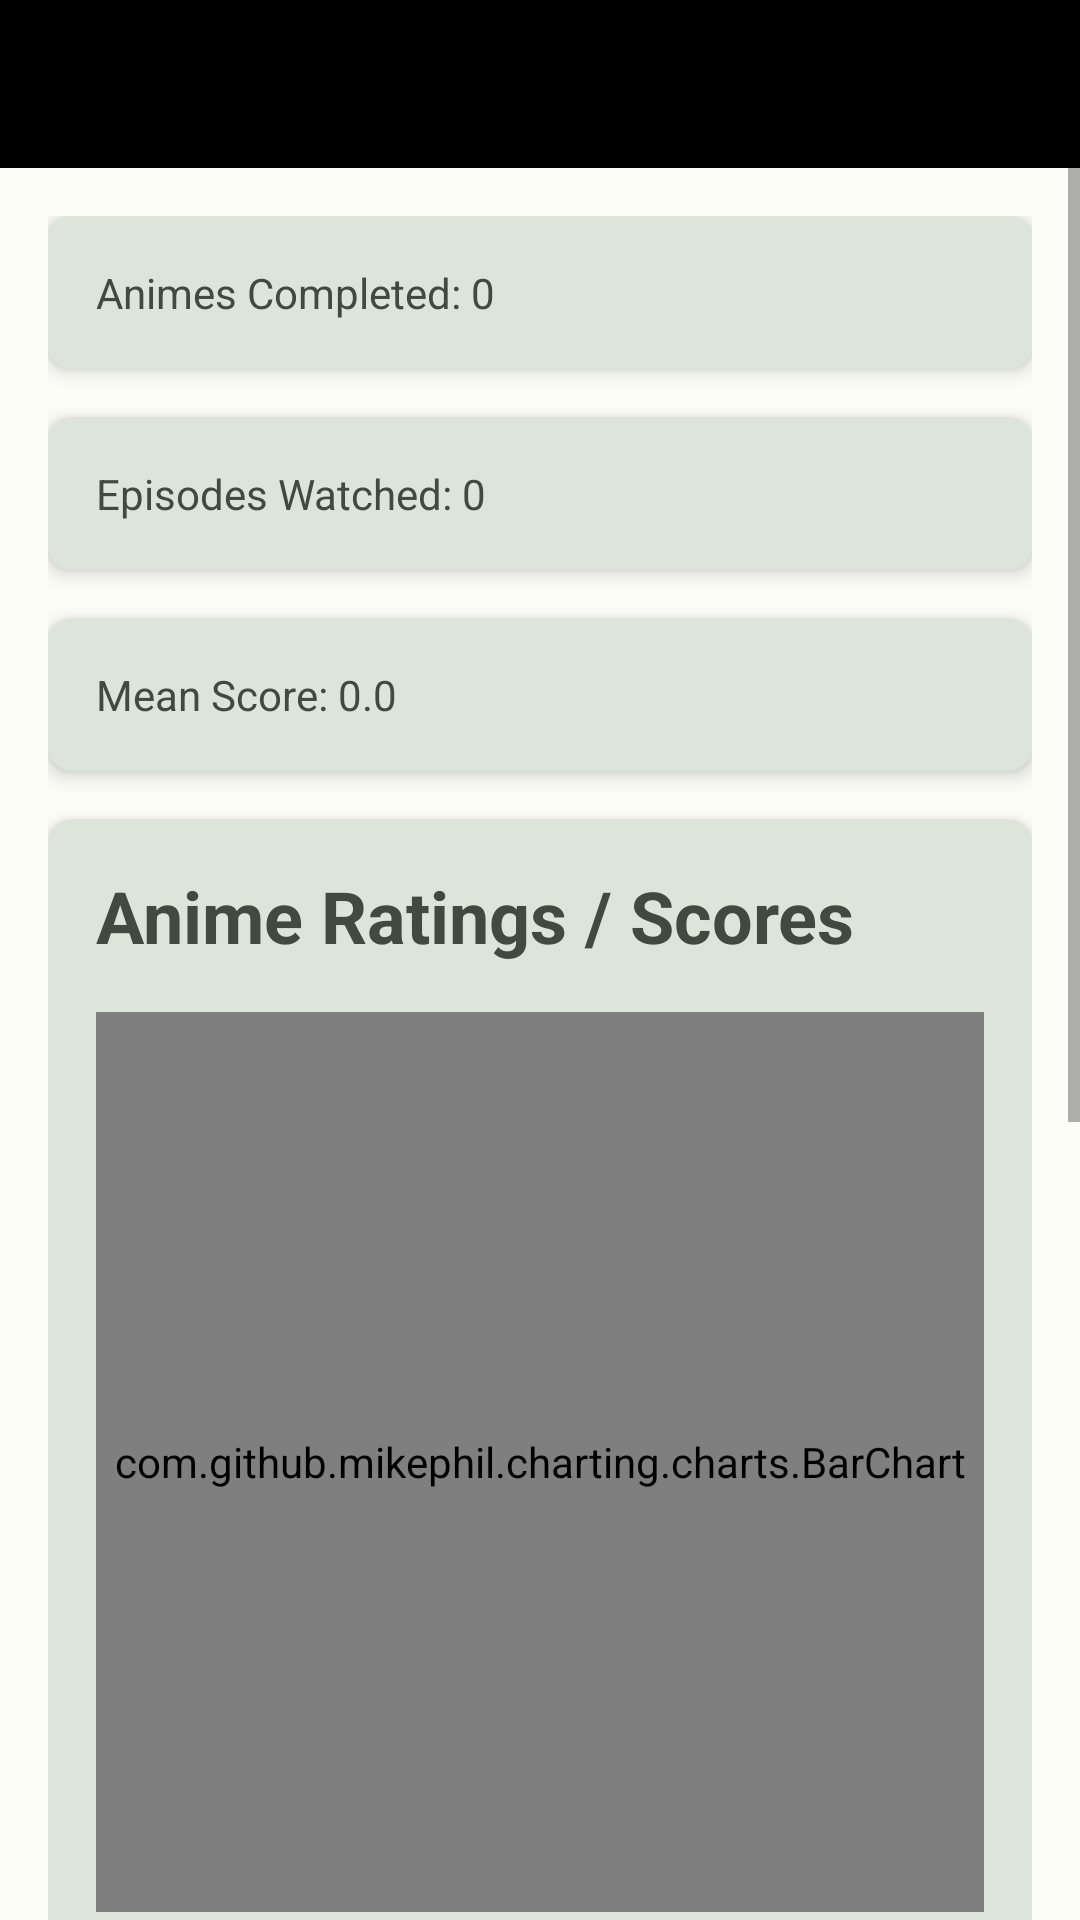

Android layout source for this screen:
<!-- AndroidManifest.xml: application theme Theme.Anikiwi -->
<!-- res/layout/activity_statistics.xml -->
<?xml version="1.0" encoding="utf-8"?>
<ScrollView
    xmlns:android="http://schemas.android.com/apk/res/android"
    xmlns:app="http://schemas.android.com/apk/res-auto"
    android:layout_width="match_parent"
    android:layout_height="match_parent">

    <LinearLayout
        android:id="@+id/container"
        android:layout_width="match_parent"
        android:layout_height="wrap_content"
        android:orientation="vertical">

        
        <include
            android:id="@+id/custom_Toolbar"
            layout="@layout/custom_toolbar_layout" />

        <RelativeLayout
            android:layout_width="match_parent"
            android:layout_height="wrap_content"
            android:padding="16dp">

            
            <androidx.cardview.widget.CardView
                android:id="@+id/cardViewAnimesCompleted"
                android:layout_width="match_parent"
                android:layout_height="wrap_content"
                app:cardBackgroundColor="?colorSurfaceVariant"
                android:layout_marginBottom="16dp"
                app:cardCornerRadius="8dp"
                app:cardElevation="4dp">

                
                <TextView
                    android:id="@+id/textViewAnimesCompleted"
                    android:layout_width="wrap_content"
                    android:layout_height="wrap_content"
                    android:textColor="?colorOnSurfaceVariant"
                    android:text="Animes Completed: 0"
                    android:padding="16dp"/>
            </androidx.cardview.widget.CardView>

            
            <androidx.cardview.widget.CardView
                android:id="@+id/cardViewEpisodesWatched"
                android:layout_width="match_parent"
                android:layout_height="wrap_content"
                app:cardBackgroundColor="?colorSurfaceVariant"
                android:layout_below="@id/cardViewAnimesCompleted"
                app:cardCornerRadius="8dp"
                app:cardElevation="4dp">

                
                <TextView
                    android:id="@+id/textViewEpisodesWatched"
                    android:layout_width="wrap_content"
                    android:layout_height="wrap_content"
                    android:textColor="?colorOnSurfaceVariant"
                    android:text="Episodes Watched: 0"
                    android:padding="16dp"/>
            </androidx.cardview.widget.CardView>

            
            <androidx.cardview.widget.CardView
                android:id="@+id/cardViewMeanScore"
                android:layout_width="match_parent"
                android:layout_height="wrap_content"
                app:cardBackgroundColor="?colorSurfaceVariant"
                android:layout_below="@id/cardViewEpisodesWatched"
                android:layout_marginTop="16dp"
                app:cardCornerRadius="8dp"
                app:cardElevation="4dp">

                
                <TextView
                    android:id="@+id/textViewMeanScore"
                    android:layout_width="wrap_content"
                    android:layout_height="wrap_content"
                    android:textColor="?colorOnSurfaceVariant"
                    android:text="Mean Score: 0.0"
                    android:padding="16dp"/>
            </androidx.cardview.widget.CardView>

            
            <androidx.cardview.widget.CardView
                android:id="@+id/cardViewBarChart"
                android:layout_width="match_parent"
                android:layout_height="wrap_content"
                app:cardBackgroundColor="?colorSurfaceVariant"
                android:layout_below="@id/cardViewMeanScore"
                android:layout_marginTop="16dp"
                app:cardCornerRadius="8dp"
                app:cardElevation="4dp">

                <RelativeLayout
                    android:layout_width="match_parent"
                    android:layout_height="wrap_content">

                    
                    <TextView
                        android:id="@+id/textViewTitle1"
                        android:layout_width="wrap_content"
                        android:layout_height="wrap_content"
                        android:textColor="?colorOnSurfaceVariant"
                        android:text="Anime Ratings / Scores"
                        android:textSize="24sp"
                        android:textStyle="bold"
                        android:layout_marginTop="16dp"
                        android:layout_marginStart="16dp"
                        android:layout_marginEnd="16dp" />

                    
                    <com.github.mikephil.charting.charts.BarChart
                        android:id="@+id/barChartAnimeRatingsScores"
                        android:layout_width="match_parent"
                        android:layout_height="300dp"
                        android:layout_margin="16dp"
                        android:layout_below="@id/textViewTitle1" />
                </RelativeLayout>
            </androidx.cardview.widget.CardView>

            
            <androidx.cardview.widget.CardView
                android:id="@+id/cardViewEpisodesSeenScore"
                android:layout_width="match_parent"
                android:layout_height="wrap_content"
                app:cardBackgroundColor="?colorSurfaceVariant"
                android:layout_below="@id/cardViewBarChart"
                android:layout_marginTop="16dp"
                app:cardCornerRadius="8dp"
                app:cardElevation="4dp"
                android:layout_marginBottom="30dp">

                <RelativeLayout
                    android:layout_width="match_parent"
                    android:layout_height="wrap_content">

                    
                    <TextView
                        android:id="@+id/textViewTitle2"
                        android:layout_width="wrap_content"
                        android:layout_height="wrap_content"
                        android:textColor="?colorOnSurfaceVariant"
                        android:text="Episodes Seen / Score"
                        android:textSize="24sp"
                        android:textStyle="bold"
                        android:layout_marginTop="16dp"
                        android:layout_marginStart="16dp"
                        android:layout_marginEnd="16dp" />

                    
                    <com.github.mikephil.charting.charts.BarChart
                        android:id="@+id/barChartEpisodesSeenScore"
                        android:layout_width="match_parent"
                        android:layout_height="300dp"
                        android:layout_margin="16dp"
                        android:layout_below="@id/textViewTitle2" />
                </RelativeLayout>
            </androidx.cardview.widget.CardView>

        </RelativeLayout>

    </LinearLayout>
</ScrollView>
<!-- res/layout/custom_toolbar_layout.xml (included above) -->
<androidx.appcompat.widget.Toolbar
    xmlns:android="http://schemas.android.com/apk/res/android"
    xmlns:app="http://schemas.android.com/apk/res-auto"
    android:id="@+id/custom_Toolbar"
    android:layout_width="match_parent"
    android:layout_height="?attr/actionBarSize"
    android:background="@color/black"
    app:contentInsetStart="0dp"
    app:contentInsetStartWithNavigation="0dp">

    
    <TextView
        android:id="@+id/tvToolbarTitle"
        android:layout_width="wrap_content"
        android:layout_height="wrap_content"
        android:layout_gravity="start"
        android:layout_marginStart="15dp"
        android:textColor="@color/white"
        android:textSize="20sp"
        android:textStyle="bold" />

</androidx.appcompat.widget.Toolbar>
<!-- resources referenced by this layout -->
<resources>
  <color name="black">#FF000000</color>
  <color name="white">#FFFFFFFF</color>
  <color name="md_theme_light_primary">#116D34</color>
  <color name="md_theme_light_onPrimary">#FFFFFF</color>
  <color name="md_theme_light_primaryContainer">#9FF6AE</color>
  <color name="md_theme_light_onPrimaryContainer">#00210A</color>
  <color name="color34">#86A59C</color>
  <color name="md_theme_light_secondary">#006B5B</color>
  <color name="md_theme_light_onSecondary">#FFFFFF</color>
  <color name="md_theme_light_secondaryContainer">#79F8DC</color>
  <color name="md_theme_light_onSecondaryContainer">#00201A</color>
  <color name="teal_700">#FF018786</color>
  <color name="md_theme_light_tertiary">#39656D</color>
  <color name="md_theme_light_onTertiary">#FFFFFF</color>
  <color name="md_theme_light_tertiaryContainer">#BDEAF4</color>
  <color name="md_theme_light_onTertiaryContainer">#001F25</color>
  <color name="md_theme_light_error">#BA1A1A</color>
  <color name="md_theme_light_errorContainer">#FFDAD6</color>
  <color name="md_theme_light_onError">#FFFFFF</color>
  <color name="md_theme_light_onErrorContainer">#410002</color>
  <color name="md_theme_light_background">#FCFDF7</color>
  <color name="md_theme_light_onBackground">#1A1C19</color>
  <color name="md_theme_light_surface">#FCFDF7</color>
  <color name="md_theme_light_onSurface">#1A1C19</color>
  <color name="md_theme_light_surfaceVariant">#DDE5DA</color>
  <color name="md_theme_light_onSurfaceVariant">#414941</color>
  <color name="md_theme_light_outline">#727970</color>
  <color name="md_theme_light_inverseOnSurface">#F0F1EC</color>
  <color name="md_theme_light_inverseSurface">#2E312E</color>
  <color name="md_theme_light_inversePrimary">#84D994</color>
  <style name="OverFlowButton" parent="Widget.AppCompat.Light.ActionButton.Overflow">
          <item name="android:tint">?colorOnPrimary</item>
      </style>
  <style name="CustomMenuItemStyle" parent="@android:style/TextAppearance.Widget.IconMenu.Item">
          <item name="android:textColor">?colorPrimary</item>
          <item name="android:textSize">18sp</item>
      </style>
</resources>
